Run: headless pygame with SDL's dummy video driver; simulated clock (each Clock.tick advances the game by its frame time, no real sleeping); random seed 0; keys injected as events and as key.get_pressed() state; no mouse input.
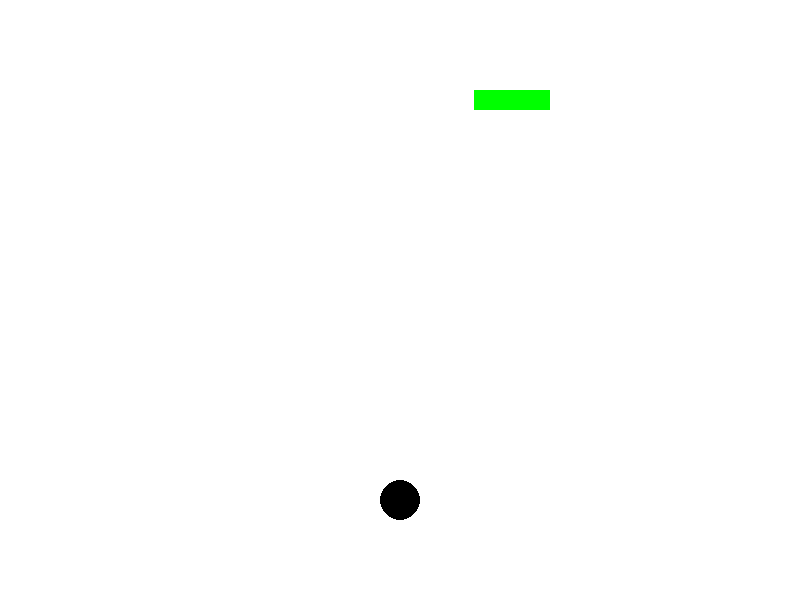
Frame 1 of 4 · flips 1–60 · no input
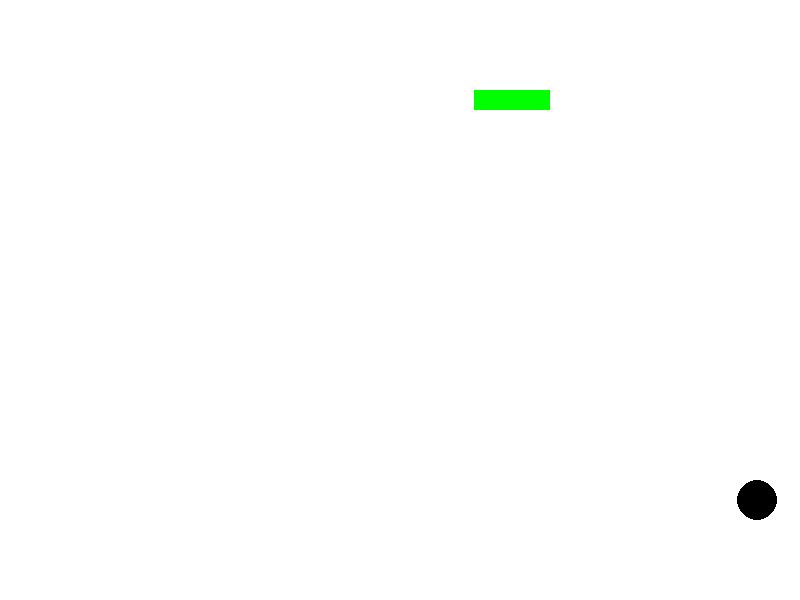
Frame 2 of 4 · flips 61–180 · tapped SPACE, RETURN · held RIGHT (→), D
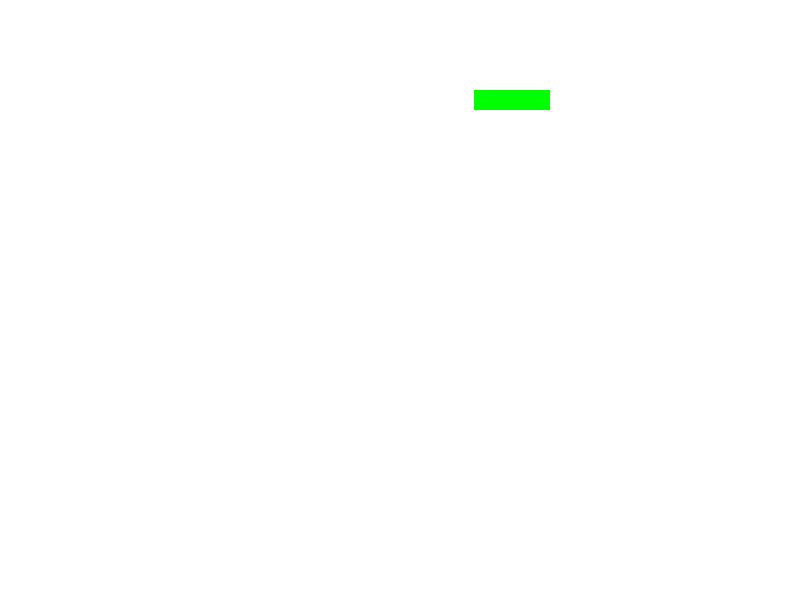
Frame 3 of 4 · flips 181–300 · held DOWN (↓), S
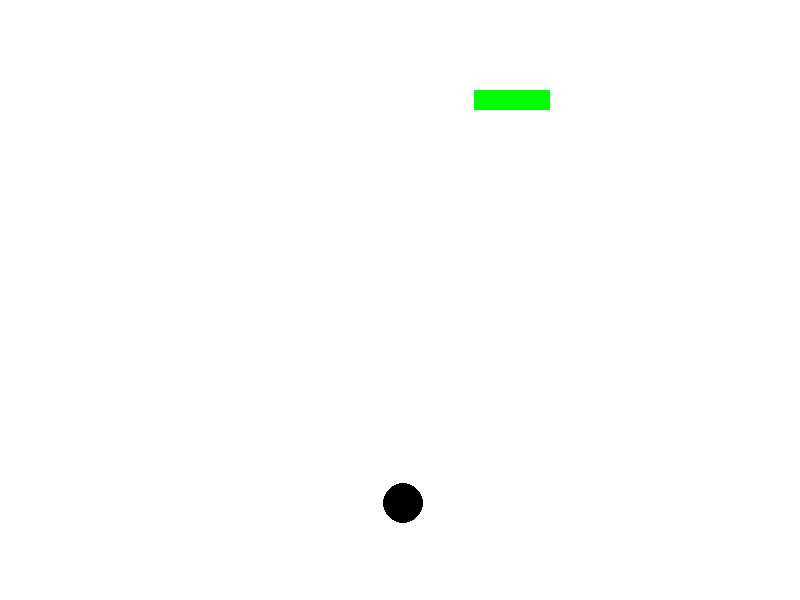
Frame 4 of 4 · flips 301–420 · held LEFT (←), A, UP (↑), W

The pygame program that drew these frames:

import pygame, random
pygame.init()
WIDTH, HEIGHT = 800, 600
screen = pygame.display.set_mode((WIDTH, HEIGHT))

run = True


class Ball(pygame.sprite.Sprite):
    def __init__(self):
        super().__init__()
        self.surf = pygame.Surface((40, 40))
        self.rect = self.surf.get_rect(center=(400, 500))
        self.speed = 3

    def draw(self):
        pygame.draw.circle(screen, (0, 0, 0),
                           (self.rect.x + 20, self.rect.y + 20), 20)

    def move(self):
        keys = pygame.key.get_pressed()
        if keys[pygame.K_a]:
            self.rect.move_ip(-self.speed, 0)
        if keys[pygame.K_d]:
            self.rect.move_ip(self.speed, 0)
        if keys[pygame.K_w]:
            self.rect.move_ip(0, -self.speed)
        if keys[pygame.K_s]:
            self.rect.move_ip(0, self.speed)


class Brick(pygame.sprite.Sprite):
    def __init__(self):
        super().__init__()
        self.surf = pygame.Surface((40, 20))
        self.rect = self.surf.get_rect(center=(random.randint(100, 700), 100))
    
    def draw(self):
        pygame.draw.rect(screen, (0, 255, 0), (self.rect.x, self.rect.y, 40, 20))
    


B1 = Ball()
Br1 = Brick()
Br2 = Brick()

ballz = pygame.sprite.Group()
ballz.add(B1)

bricks = pygame.sprite.Group()
bricks.add(Br1)
bricks.add(Br2)

entities = pygame.sprite.Group()
entities.add(B1)
entities.add(Br1)
entities.add(Br2)
clock = pygame.time.Clock()
while run:
    clock.tick(30)
    for event in pygame.event.get():
        if event.type == pygame.QUIT:
            run = False

    screen.fill((255, 255, 255))
    for entity in entities:
        entity.draw()
    for ball in ballz:
        ball.move()

    if pygame.sprite.spritecollide(B1, bricks, True):
        print('KILLED')

    # print(B1.rect.x, B1.rect.y)
    # pygame.draw.line(screen, (0, 0, 0), (380, 480), (380, 480), 1)

    pygame.display.flip()
pygame.quit()
